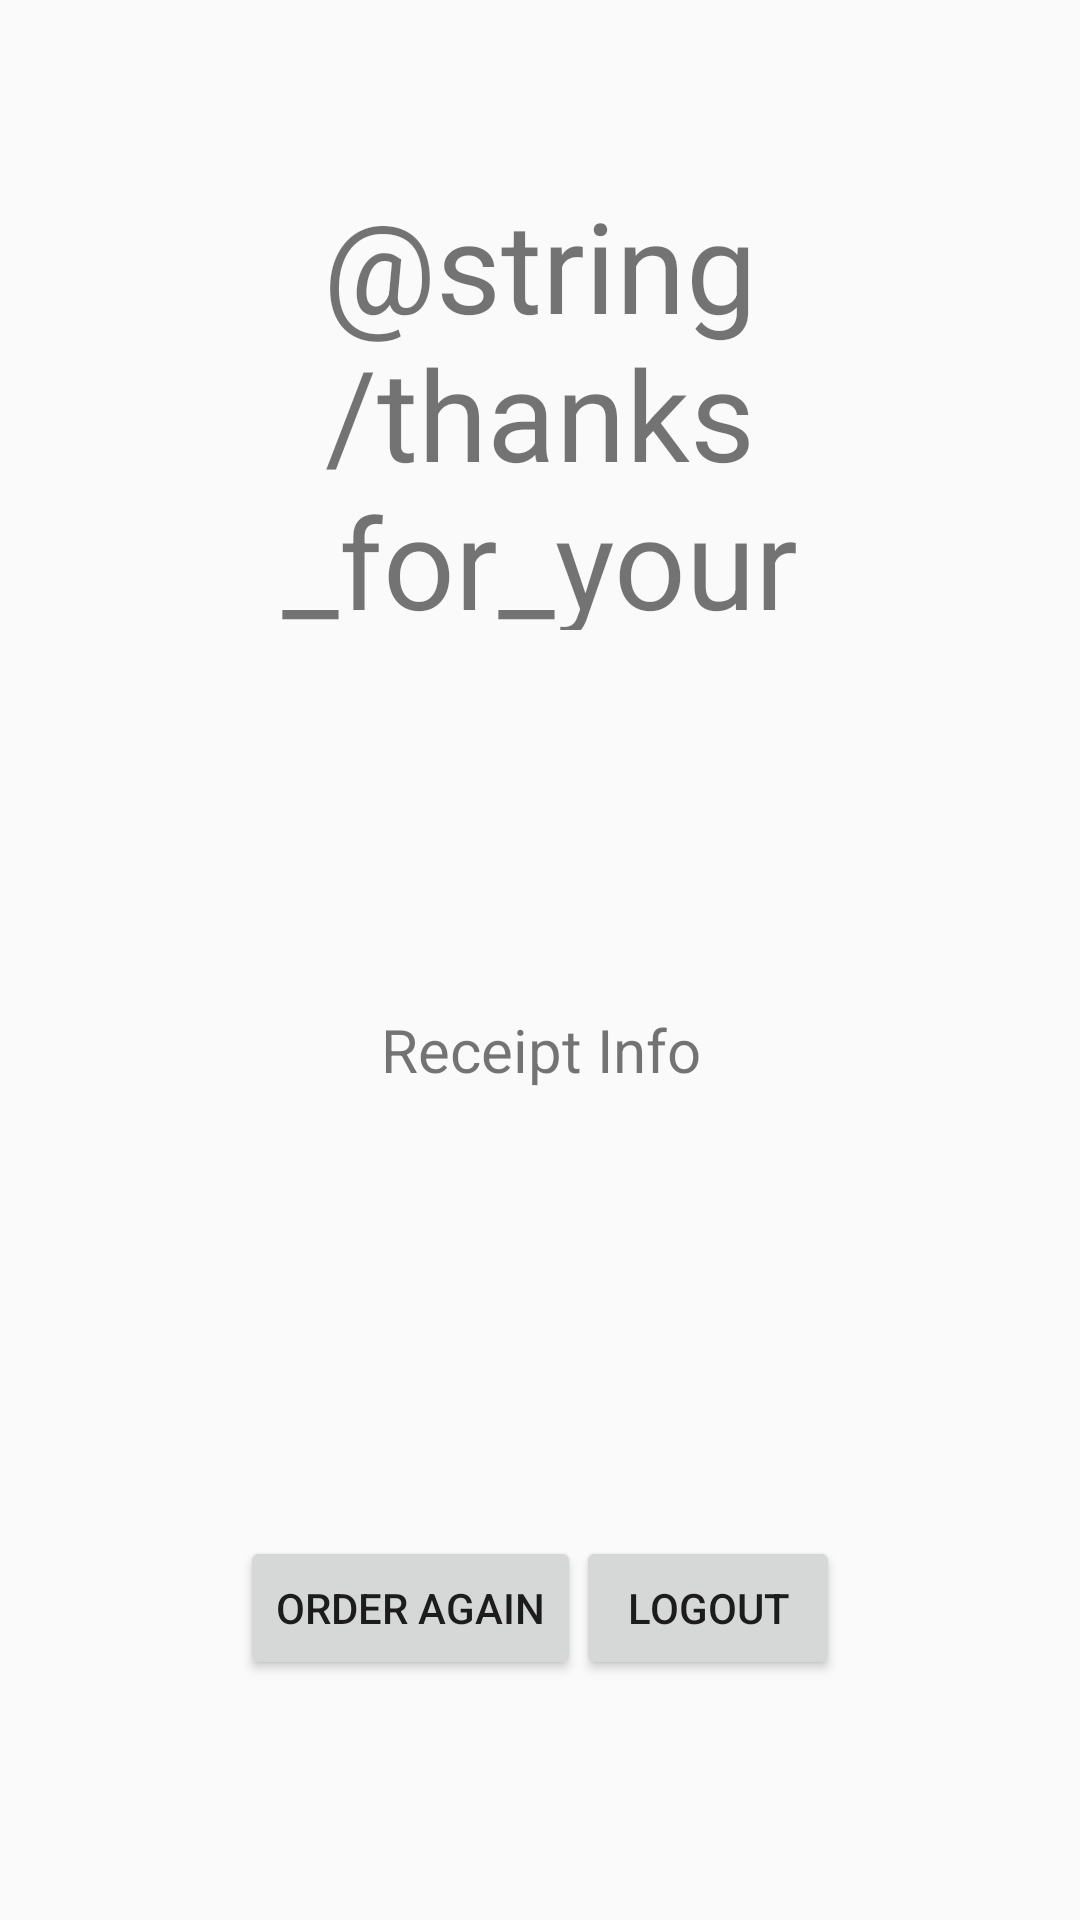

Reconstruct the res/layout file that produces this screen, plus the resources it refers to.
<!-- AndroidManifest.xml: application theme Theme.AppCompat.DayNight.DarkActionBar -->
<!-- res/layout/activity_receipt.xml -->
<?xml version="1.0" encoding="utf-8"?>
<androidx.constraintlayout.widget.ConstraintLayout xmlns:android="http://schemas.android.com/apk/res/android"
    xmlns:app="http://schemas.android.com/apk/res-auto"
    xmlns:tools="http://schemas.android.com/tools"
    android:id="@+id/main"
    android:layout_width="match_parent"
    android:layout_height="match_parent"
    tools:context=".ReceiptActivity">


    <TextView
        android:id="@+id/receiptTitleTextView"
        android:layout_width="match_parent"
        android:layout_height="150dip"
        android:textSize="42sp"
        android:text="@string/thanks_for_your_purchase"
        android:gravity="center"
        android:layout_marginBottom="24dip"
        android:layout_margin="60dip"
        app:layout_constraintEnd_toEndOf="parent"
        app:layout_constraintStart_toStartOf="parent"
        app:layout_constraintTop_toTopOf="parent" />


    <TextView
        android:id="@+id/receiptInfoTextView"
        android:layout_width="380dp"
        android:layout_height="380dp"
        android:layout_marginBottom="79dp"
        android:gravity="center"
        android:text="Receipt Info"
        android:textSize="20sp"
        app:layout_constraintBottom_toBottomOf="@+id/buttonOrderAgain"
        app:layout_constraintEnd_toEndOf="parent"
        app:layout_constraintHorizontal_bias="0.512"
        app:layout_constraintStart_toStartOf="parent"
        app:layout_constraintTop_toBottomOf="@+id/receiptTitleTextView"
        app:layout_constraintVertical_bias="0.459" />

    <Button
        android:id="@+id/buttonOrderAgain"
        android:layout_width="wrap_content"
        android:layout_height="wrap_content"
        android:gravity="center"
        android:layout_margin="80dip"
        android:text="Order again"
        app:layout_constraintBottom_toBottomOf="parent"
        app:layout_constraintStart_toStartOf="parent" />

    <Button
        android:id="@+id/buttonLogout"
        android:layout_width="wrap_content"
        android:layout_height="wrap_content"
        android:gravity="center"
        android:layout_margin="80dip"
        android:text="Logout"
        app:layout_constraintBottom_toBottomOf="parent"
        app:layout_constraintEnd_toEndOf="parent" />


</androidx.constraintlayout.widget.ConstraintLayout>
<!-- resources referenced by this layout -->
<resources>

</resources>
